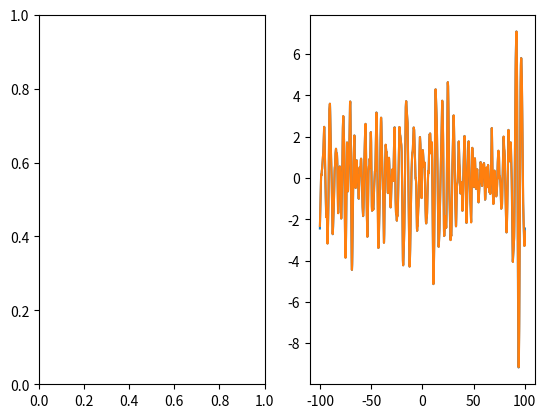

Write Python code to recreate this figure.
#! /usr/bin/env python
# -*- coding: utf-8 -*-
# vim:fenc=utf-8
#
# [redacted]
#
# Distributed under terms of the GNU-License license.

"""
Single degree of freedom with time series external loads
"""

import numpy as np
import numpy.random as rn
import numpy.linalg as la
import matplotlib.pyplot as plt
import scipy as sp
import scipy.signal as sig

import matplotlib.pyplot as plt
def nextpow2(x):
    return 2**(int(x)-1).bit_length()


def spec_jonswap(f, Hs, Tp):
    """ JONSWAP wave spectrum, IEC 61400-3
    f: frequencies to be sampled at, hz 
    Hs: significant wave height, m
    Tp: wave peak period, sec
    """

    # print "sample frequency: \n", f
    fp = 1.0/Tp
    fr = f/fp
    gamma = 3.3 
    sigma = 0.07 * np.ones(f.shape)
    sigma[f > fp] = 0.09
    # print "fp:", fp
    # print "sigma: ", sigma
    
    assert f[0] >= 0 ,'Single side power spectrum start with frequency greater or eqaul to 0, f[0]={:4.2f}'.format(f[0])

    # if fr[0] == 0:
        # fr[0] = 1/np.inf
    JS1 = 0.3125 * Hs**2 * Tp * fr**-5
    JS2 = np.exp(-1.25*fr**-4) * (1-0.287*np.log(gamma))
    JS3 = gamma**(np.exp(-0.5*(fr-1)**2/sigma**2))
    JS = JS1 * JS2 * JS3
    JS[np.isnan(JS)] = 0

    return f, JS


def single_psd2double_psd(f,sf):
    """
    Convert single side psd to double side
    """
    assert f[0] >= 0 and f[-1] >0
    df  = f[1] - f[0]
    N   = len(np.arange(f[-1], 0, -df))
    sff = np.zeros(2*N+1)
    ff  = np.zeros(2*N+1)
    # print(ff.shape, sff.shape)
   
    # Positive frequencies part
    N0 = len(np.arange(f[0]-df, 0, -df))
    # print(N0)
    sff[0:N0] = 0
    sff[N0:N+1] = sf/2
    ff[1:N+1] = np.flip(np.arange(f[-1], 0, -df))

    # Negative frequencies part
    sff[N+1:] = np.flip(sf[1:]/2) 
    ff[N+1:] = -np.arange(f[-1], 0, -df)
    
    sff = np.roll(sff, N)
    ff = np.roll(ff, N)

    return ff, sff

spectrum_collection = {
        'JONSWAP': spec_jonswap,
        'JS':spec_jonswap
        }


def gen_gauss_time_series(tmax, dt, spectrum_name, *args, method='sum', sides='1side'):
    """
    Generate Gaussian time series, e.g. Gaussian wave, with given spectrum at specified args parameters
    
    Arguments:
        tmax: maximum time duration
        dt: time step
        specturm: string, spectral function name 
        method:
            sum: sum(A_i*cos(w_i*t + theta_i))
                for 1side psd, i =  0 to N, A_i = sqrt(2 * S(f) * df)
                for 2side psd, i = -N to N, A_i = sqrt(S(f)*df), note: theta(f) = -theta(-f)
            ifft: ifft(A_i * exp(j*theta_i)), A_i = sqrt(S(f)*df), theta(f) = -theta(-f)
        sides:
            1side or 2side psd 
        args: arguments needed to return spectrum density

    Return:
        t: time index, start 0 to tmax 
        etat: surface wave time series
        psd_f: frequencies of spectral density 
        eta_fft_coeffs: surface wave power spectral denstiy
    """
    # ---------------------------------------------------------
    #                   |   Range       |   delta step
    # Time domain       | [-tmax, tmax] | dt = given
    # Frequency domain  | [-fmax, fmax] | df = 1/(2(tmax))  
    #                   | fmax = 1/(2*dt)
    # ---------------------------------------------------------
    methods = {'SUM':'Direct summation',
            'IFFT':'Inverse Fourier Transform'}
    N = int(tmax/dt)
    t = np.arange(-N,N+1) * dt
    tmax = t[-1]
    df = 0.5/tmax
    spectrum_func = spectrum_collection[spectrum_name.upper()]
    print('\tGenerating Gaussian time series in [0, {:4.2}] with dt={:4.2}'.format(tmax, dt))
    print('\t>>> Power spectrum: {}'.format(spectrum_func.__name__))
    print('\t>>> Method: {}'.format(methods[method.upper()]))


    if sides.upper() in['1','1SIDE','SINGLE','1SIDES']:
        f= np.arange(N+1) * df
        theta = np.random.uniform(-np.pi, np.pi, len(f))
        psd_f, psd_pxx = spectrum_func(f, *args)
        if method.upper() == 'SUM':
            # Direct sum with single side psd
            ampf = np.sqrt(2*psd_pxx*(psd_f[1] - psd_f[0])) # amplitude

            # Reshape to matrix operation format
            ampf  = np.reshape(ampf,  (N+1,1))
            psd_f = np.reshape(psd_f, (N+1,1))
            theta = np.reshape(theta, (N+1,1))
            t     = np.reshape(t,     (1, 2*N+1))

            eta = np.sum(ampf * np.cos(2*np.pi*psd_f*t + theta),axis=0)

        elif method.upper() == 'IFFT':
            # To use IFFT method, need to create IFFT coefficients for negative frequencies
            # Single side psd need to be divide by 2 to create double side psd, S1(f) = S1(-f) = S2(f)/2
            # Phase: theta(f) = -theta(-f) 
            theta = np.hstack((-np.flip(theta[1:]),theta))
            psd_f, psd_pxx = single_psd2double_psd(psd_f, psd_pxx)
            ampf    = np.sqrt(psd_pxx*(psd_f[1] - psd_f[0])) # amplitude

            eta_fft_coeffs = ampf * np.exp(1j*theta)
            eta = np.fft.ifft(np.roll(eta_fft_coeffs,N+1)) *(2*N+1)
            eta = np.roll(eta,N).real
        else:
            raise ValueError('Mehtod {} not defined for one-side power spectral density function'.format(method))


    elif sides.upper() in ['2','2SIDE','DOUBLE','2SIDES']:

        f = np.arange(-N,N+1) * df
        psd_f, psd_pxx = spectrum_func(f, *args)
        theta = np.random.uniform(-np.pi, np.pi, N+1)
        theta = np.hstack((-np.flip(theta[1:]),theta))
        ampf    = np.sqrt(psd_pxx*(psd_f[1] - psd_f[0])) # amplitude
        if method.upper() == 'SUM':
            # Direct sum with double side psd
            # Reshape to matrix operation format
            ampf    = ampf.reshape(2*N+1, 1)
            psd_f   = psd_f.reshape(2*N+1, 1)
            t       = t.reshape(1, 2*N+1)
            theta   = theta.reshape(2*N+1, 1)
            eta = np.sum(ampf * np.cos(2*np.pi*psd_f*t + theta),axis=0)
            eta = eta.reshape((eta.shape[1],))

        elif method.upper() == 'IFFT':
            # IFFT

            eta_fft_coeffs = ampf * np.exp(1j*theta)
            eta = np.fft.ifft(np.roll(eta_fft_coeffs,N+1)) *(2*N+1)
            eta = np.roll(eta,N).real

        else:
            raise ValueError('Mehtod {} not defined for two-side power spectral density function'.format(method))
    else:
        raise ValueError('Power spectral density type {} not found'.format(sides))

    if t.ndim == 2:
        t = t.reshape((t.shape[1],))
    return t, eta


def acf2psd(tau_max, dtau, acf):
    """
    Given auto correlation function acf_tau in [0,t] with dtau, return corresponding power spectral density function
    Process is assumed to be stationary such that acf is just a function of tau and acf is symmetric. e.g. acf(-tau) = acf(tau)
    Arguments:
        tau: time interval, if only [0,tmax] is specified, [-tmax,0) will be pre-appended automatically
            Values of acf at both positive and negative lags (tau) is necessary. When applying fft(data), algorithm assumes data repeat after time interval. If only positive part provided, symmetric information of acf will not be passed ([-tmax,0] will be exactly same as [0, tmax] instead of symmetric acf(tau) = acf(-tau))
        acf: autocorrelation function or values at specified tau 
    Returns:
        Power spectral density function
        psd_f, psd_pxx
    """
    N = int(tau_max/dtau)
    tau = np.arange(-N,N)*dtau

    # Create acf values at tau if not given
    assert callable(acf)
    acf_tau = acf(tau)
    acf_fft = np.fft.fft(np.roll(acf_tau,N))

    psd_f = np.fft.fftfreq(acf_tau.shape[-1],d=dtau)
    # Since we know acf function is even, fft of acf_tau should only contain real parts
    # psd_pxx = np.sqrt(acf_fft.real**2 + acf_fft.imag**2) * dtau
    psd_pxx = acf_fft.real * dtau
    
    # reorder frequency from negative to positive ascending order
    psd_pxx= np.array([x for _,x in sorted(zip(psd_f,psd_pxx))])
    psd_f= np.array([x for _,x in sorted(zip(psd_f,psd_f))])
    return psd_f, psd_pxx

def psd2acf(fmax, df, psd_func, spec_type='2SIDE', fmin=0):
    """
    will force one side psd to be two side work?
    """
    N = int(fmax / df)

    if spec_type.upper() == '2SIDE':
        """
        The input psd_pxx should be ordered in the same way as is returned by fft, i.e.,
        psd_pxx[0] should contain the zero frequency term,
        psd_pxx[1:n//2] should contain the positive-frequency terms,
        psd_pxx[n//2 + 1:] should contain the negative-frequency terms, in increasing order starting from the most negative frequency.
        """
        psd_f = np.arange(-N, N) * df
        fmax = psd_f[-1]
        psd_f = np.roll(psd_f, N)
        dt = 1/ (2*fmax)
        t = np.arange(-N,N) * dt

        assert callable(psd_func)
        psd_pxx, var_approx = psd_func(psd_f)

        ft_ifft = np.fft.ifft(psd_pxx) / dt
        ft = np.sqrt(ft_ifft.real**2 + ft_ifft.imag**2)
        ft = np.roll(ft,N)
    elif spec_type.upper() == '1SIDE':
        pass
        # implement here
    else:
        raise ValueError('spec_type {:s} is not defined'.format(spec_type))

    return t, ft


def transfer_func(f,f_n=0.15, zeta=0.1):
    """
    Transfer function of single degree freedom system.
    f_n: natural frequency, Hz
    zeta: dampling coefficient
    """
    fr = f/f_n
    y1 = (1-fr**2)**2
    y2 = (2*zeta*fr) **2

    y = np.sqrt(y1 + y2)
    y = 1./y 
    return y
def deterministic_lin_sdof(Hs, Tp, T=int(1e2), dt=0.1, seed=[0,100]):
    """
    Dynamics of deterministic linear sdof system with given inputs: Hs, Tp
    (Hs,Tp): Environment variables
    T: Simulation duration in seconds
    dt: Simulation time step, default=0.1
    seed=[bool, int], if seed[0]==True, seed is fixed with seed[1]
    """
    if seed[0]:
        np.random.seed(int(seed[1]))
    else:
        np.random.seed() 

    numPts_T = int(nextpow2(T/dt)) ## Number of points in Time domain
    numPts_F = numPts_T
    df      = 1.0/(numPts_T * dt)
    f       = np.arange(1,numPts_F) * df
    # JS_area = np.sum(JS*df)

    # H = np.ones(f.shape)
    H = transfer_func(f)
    t, etat, psd_f, eta_fft_coeffs = gen_surfwave('jonswap',f ,Hs, Tp)
    t = t * dt
    assert np.array_equal(f, psd_f)
    psd_y  = eta_fft_coeffs * H 
    y   = np.fft.ifft(psd_y).real * numPts_F 
    # print("\tSystem response Done!")
    # print "  > Significant wave height check:"
    # print "     Area(S(f))/Hs: ",'{:04.2f}'.format(4 * np.sqrt(JS_area) /Hs)    
    # print "     4*std/Hs:      ",'{:04.2f}'.format(4 * np.std(etat[int(100.0/dt):])/Hs)
    t = t[:int(T/dt)]
    etat = etat[:int(T/dt)]
    y = y[:int(T/dt)]
    res = np.array([t,etat, y]).T
    np.random.seed() 
    # return t, etat, y 
    return res


def main(Hs=12.5,Tp=15.3,T=int(1e2)):
    # Test Gaussian Wave

    tmax = 100
    dt = 0.1
    Hs = 8
    Tp = 6
    fig, axes = plt.subplots(1,2)

    N = int(tmax/dt)
    t = np.arange(-N,N+1) * dt
    df = 0.5/tmax
    f_fft = np.arange(-N,N+1) * df
    f_sum= np.arange(N+1) * df

    f, sf = spec_jonswap(f_sum,Hs, Tp)
    f2,sf2 = single_psd2double_psd(f, sf)

    np.random.seed( 10 )
    t1, eta1 = gen_gauss_time_series(tmax, dt, 'JS',  Hs, Tp, method='sum')
    np.random.seed( 10 )
    t2, eta2 = gen_gauss_time_series(tmax, dt, 'JS',  Hs, Tp, method='ifft')
    axes[0].set_xlim(0,1)
    axes[1].plot(t1, eta1)
    axes[1].plot(t2, eta2)

    # axes[1].set_xlim(0,1)

    # axes[1].plot(t, eta1)
    # axes[1].plot(t, eta2)
    print('std(eta1) = {:f}'.format(np.std(eta1)))
    print('std(eta2) = {:f}'.format(np.std(eta2)))

    plt.show()




if __name__ == "__main__":
    main()

